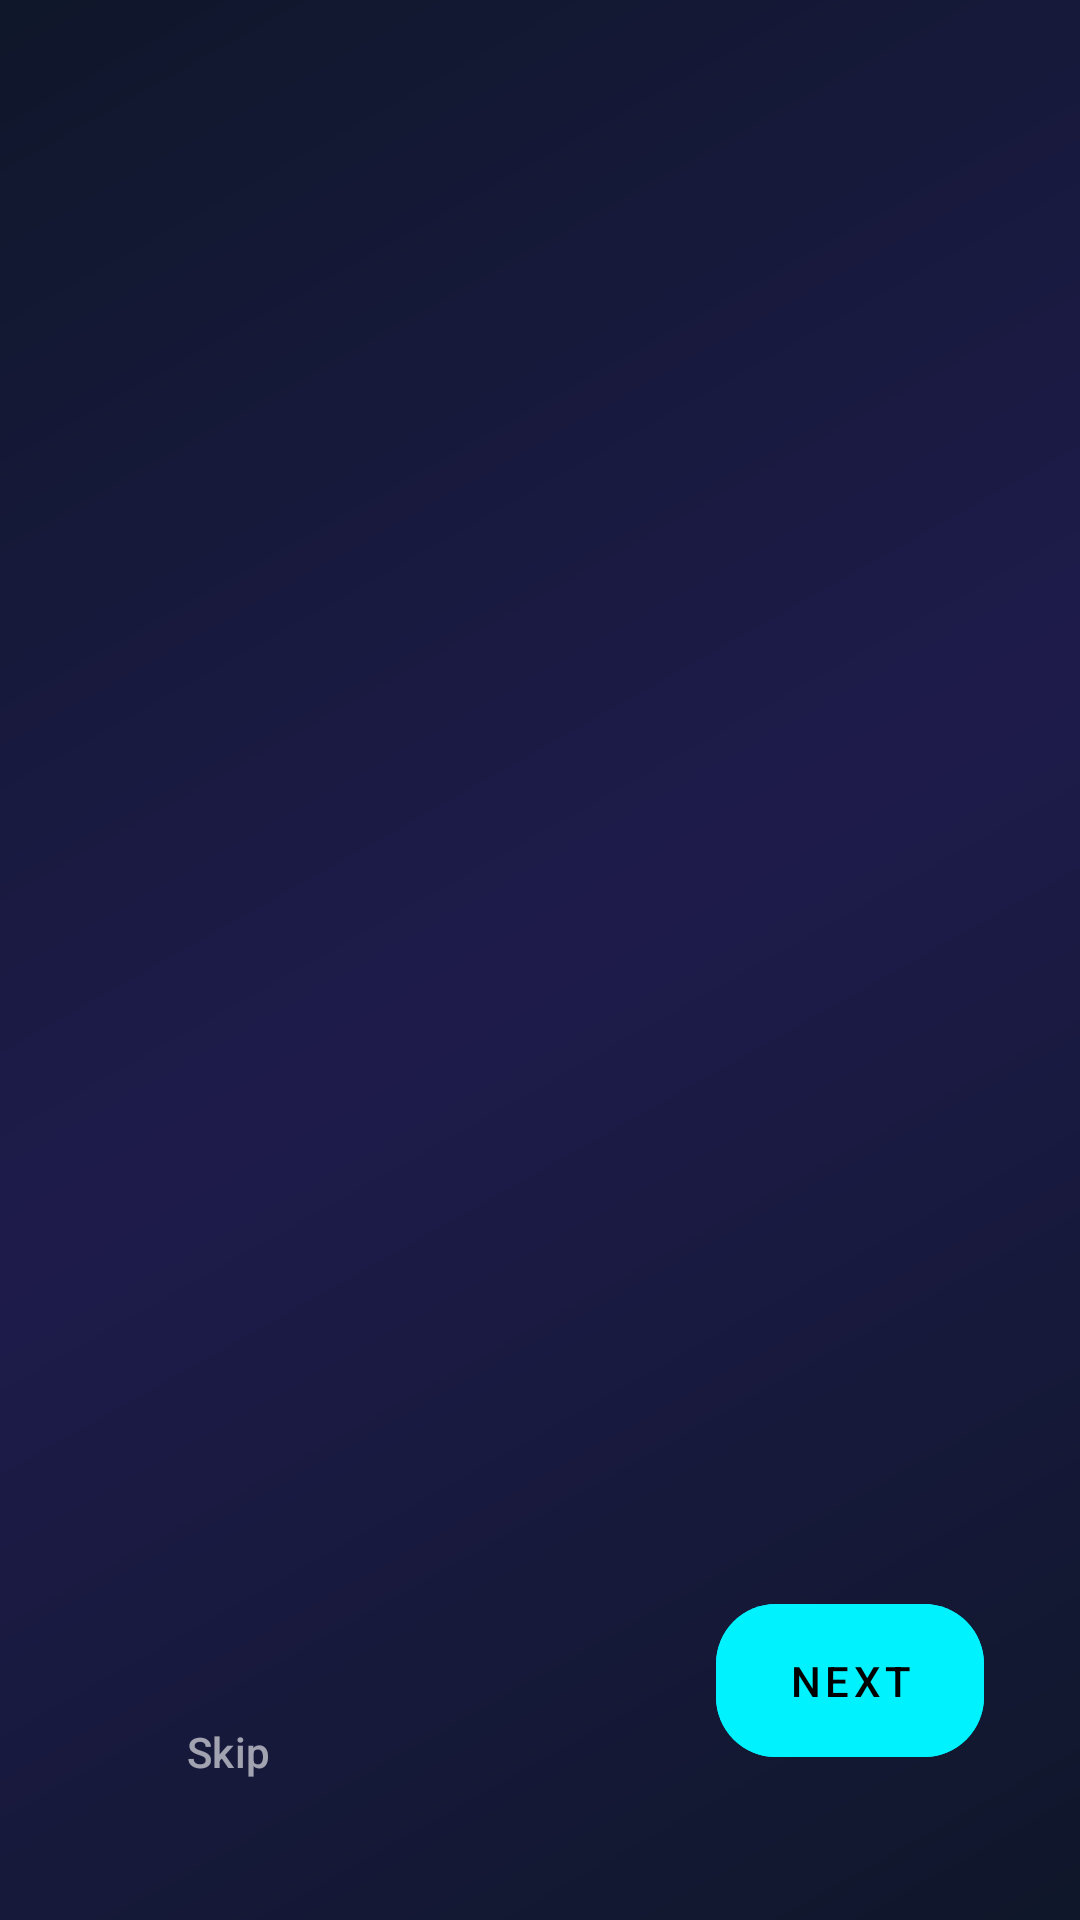

Android layout source for this screen:
<!-- AndroidManifest.xml: application theme Theme.VaultPass -->
<!-- res/layout/activity_onboarding.xml -->
<?xml version="1.0" encoding="utf-8"?>
<androidx.constraintlayout.widget.ConstraintLayout xmlns:android="http://schemas.android.com/apk/res/android"
    xmlns:app="http://schemas.android.com/apk/res-auto"
    android:layout_width="match_parent"
    android:layout_height="match_parent"
    android:background="@drawable/bg_main_gradient">

    <androidx.viewpager2.widget.ViewPager2
        android:id="@+id/view_pager"
        android:layout_width="match_parent"
        android:layout_height="0dp"
        app:layout_constraintBottom_toTopOf="@+id/bottom_container"
        app:layout_constraintTop_toTopOf="parent" />

    <androidx.constraintlayout.widget.ConstraintLayout
        android:id="@+id/bottom_container"
        android:layout_width="match_parent"
        android:layout_height="wrap_content"
        android:padding="32dp"
        app:layout_constraintBottom_toBottomOf="parent">

        <com.google.android.material.tabs.TabLayout
            android:id="@+id/tab_indicator"
            android:layout_width="wrap_content"
            android:layout_height="wrap_content"
            android:background="@android:color/transparent"
            app:layout_constraintStart_toStartOf="parent"
            app:layout_constraintTop_toTopOf="parent"
            app:tabBackground="@drawable/tab_indicator_selector"
            app:tabGravity="center"
            app:tabIndicatorHeight="0dp"
            app:tabMaxWidth="12dp"
            app:tabRippleColor="@null" />

        <com.google.android.material.button.MaterialButton
            android:id="@+id/btn_next"
            style="@style/PremiumButton"
            android:layout_width="wrap_content"
            android:layout_height="wrap_content"
            android:text="Next"
            android:backgroundTint="@color/primary"
            android:textColor="@color/onPrimary"
            app:layout_constraintBottom_toBottomOf="parent"
            app:layout_constraintEnd_toEndOf="parent"
            app:layout_constraintTop_toTopOf="parent" />

        <com.google.android.material.button.MaterialButton
            android:id="@+id/btn_skip"
            style="@style/Widget.Material3.Button.TextButton"
            android:layout_width="wrap_content"
            android:layout_height="wrap_content"
            android:text="Skip"
            android:textColor="@color/white"
            android:alpha="0.6"
            app:layout_constraintBottom_toBottomOf="parent"
            app:layout_constraintStart_toStartOf="parent"
            app:layout_constraintTop_toBottomOf="@id/tab_indicator" />

    </androidx.constraintlayout.widget.ConstraintLayout>

</androidx.constraintlayout.widget.ConstraintLayout>
<!-- resources referenced by this layout -->
<resources>
  <color name="onPrimary">#000000</color>
  <color name="primary">#00F2FE</color>
  <color name="white">#FFFFFF</color>
  <!-- drawable bg_main_gradient (drawable) -->
  <?xml version="1.0" encoding="utf-8"?>
  <shape xmlns:android="http://schemas.android.com/apk/res/android">
      <gradient
          android:angle="135"
          android:startColor="#0F172A"
          android:centerColor="#1E1B4B"
          android:endColor="#0F172A"
          android:type="linear" />
  </shape>
  <!-- drawable tab_indicator_selector (drawable) -->
  <?xml version="1.0" encoding="utf-8"?>
  <selector xmlns:android="http://schemas.android.com/apk/res/android">
      <item android:state_selected="true">
          <shape android:shape="oval">
              <solid android:color="@color/primary" />
              <size android:width="8dp" android:height="8dp" />
          </shape>
      </item>
      <item>
          <shape android:shape="oval">
              <solid android:color="@color/outline" />
              <alpha android:alpha="0.3" />
              <size android:width="8dp" android:height="8dp" />
          </shape>
      </item>
  </selector>
  <style name="PremiumButton" parent="Widget.Material3.Button">
          <item name="cornerRadius">20dp</item>
          <item name="android:insetTop">0dp</item>
          <item name="android:insetBottom">0dp</item>
          <item name="android:paddingTop">16dp</item>
          <item name="android:paddingBottom">16dp</item>
          <item name="android:letterSpacing">0.1</item>
          <item name="android:textAllCaps">true</item>
      </style>
  <style name="Theme.VaultPass" parent="Theme.Material3.Dark.NoActionBar">
          <item name="colorPrimary">@color/primary</item>
          <item name="colorOnPrimary">@color/onPrimary</item>
          <item name="android:windowBackground">@color/background</item>
          <item name="android:statusBarColor">@color/background</item>
          <item name="android:navigationBarColor">@color/background</item>
          <item name="android:fontFamily">sans-serif-medium</item>
      </style>
  <color name="outline">#334155</color>
  <color name="background">#0F172A</color>
</resources>
